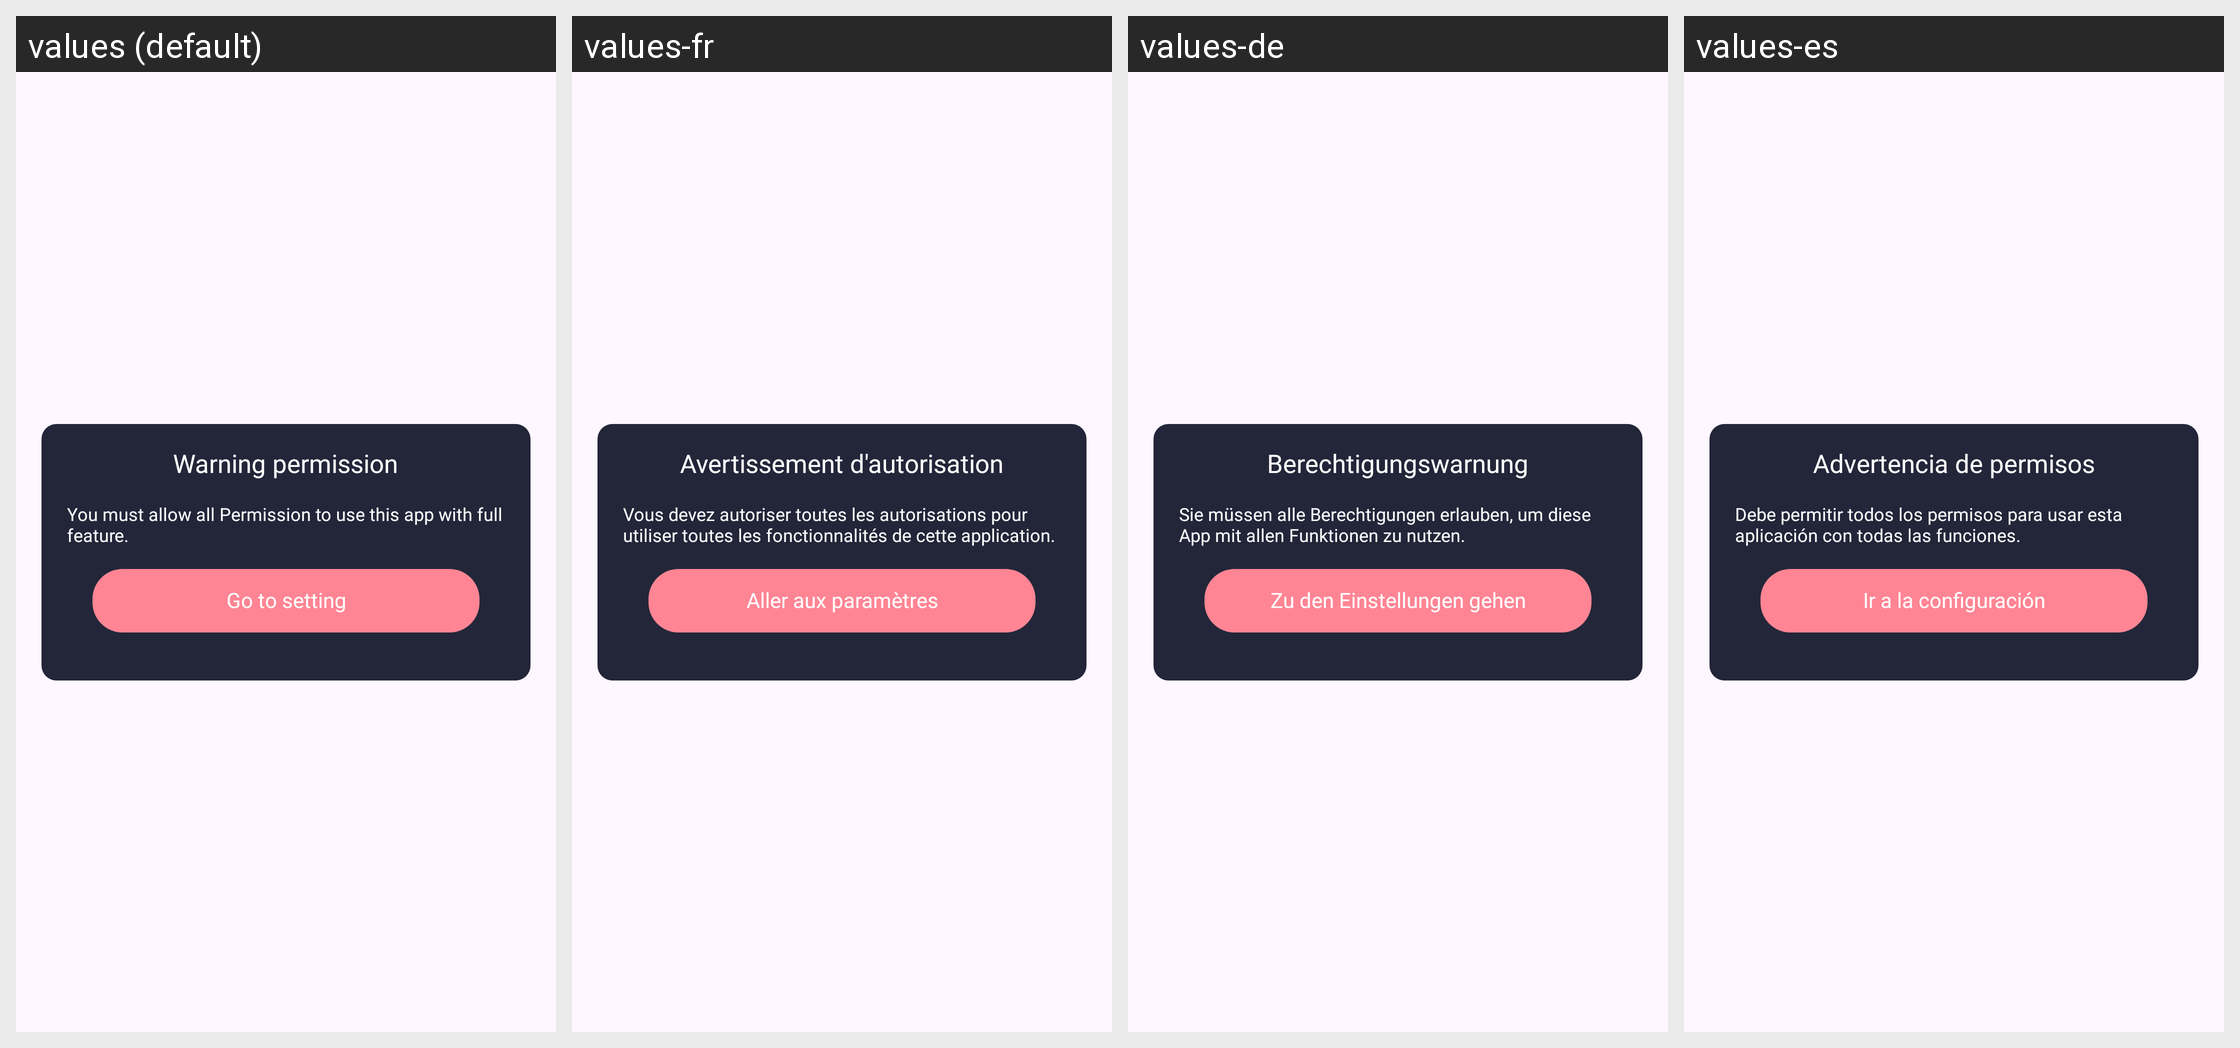

This grid shows one Android layout under several languages. Give, for every string resource on the screen, its name, the default text and each shown locale's text.
Android screen res/layout/dialog_permission.xml rendered under 4 locales, left to right: values (default), values-fr, values-de, values-es. Device: Nexus 5 (rendered at 1080×1920; each locale shown at half size, 540×960, under a caption strip naming it); theme Theme.HD_camera.
Other locales in the repository, not shown: values-hi, values-in, values-ja, values-pt, values-vi.
Strings drawn on this screen, with the default value and each locale's value (text and hints the layout hard-codes, and strings that could not be matched under every locale, appear in the picture but are not listed):

header_warning_permission
  values: Warning permission
  values-fr: Avertissement d'autorisation
  values-de: Berechtigungswarnung
  values-es: Advertencia de permisos

desc_warning_permission_dialog
  values: You must allow all Permission to use this app with full feature.
  values-fr: Vous devez autoriser toutes les autorisations pour utiliser toutes les fonctionnalités de cette application.
  values-de: Sie müssen alle Berechtigungen erlauben, um diese App mit allen Funktionen zu nutzen.
  values-es: Debe permitir todos los permisos para usar esta aplicación con todas las funciones.

go_to_setting
  values: Go to setting
  values-fr: Aller aux paramètres
  values-de: Zu den Einstellungen gehen
  values-es: Ir a la configuración
